Run: headless pygame with SDL's dummy video driver; simulated clock (each Clock.tick advances the game by its frame time, no real sleeping); random seed 0; keys injected as events and as key.get_pressed() state; no mouse input.
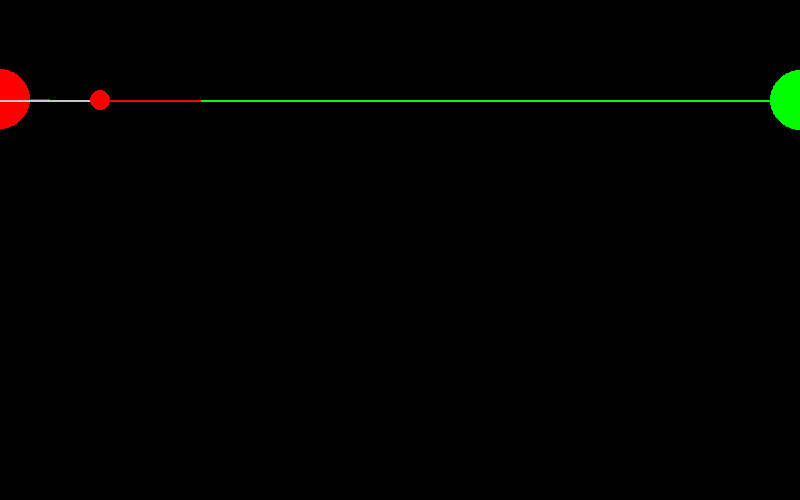
Frame 1 of 4 · flips 1–60 · no input
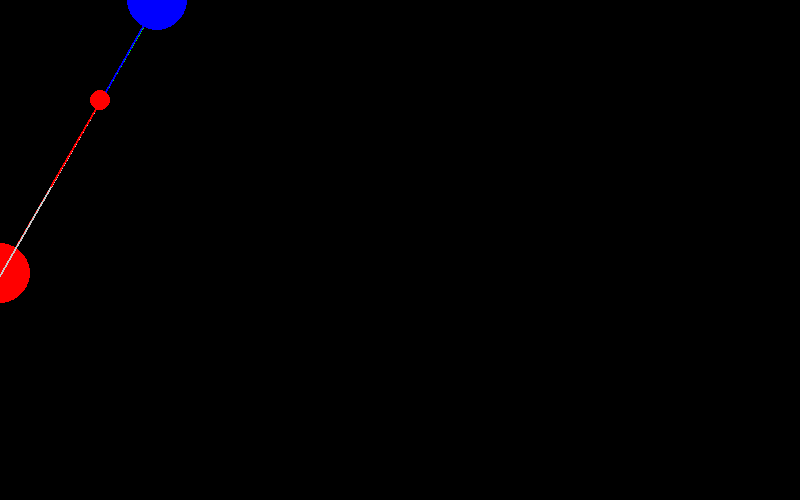
Frame 2 of 4 · flips 61–180 · tapped SPACE, RETURN · held RIGHT (→), D
Frame 3 of 4 · flips 181–300 · held DOWN (↓), S · screen unchanged from frame 2, image omitted
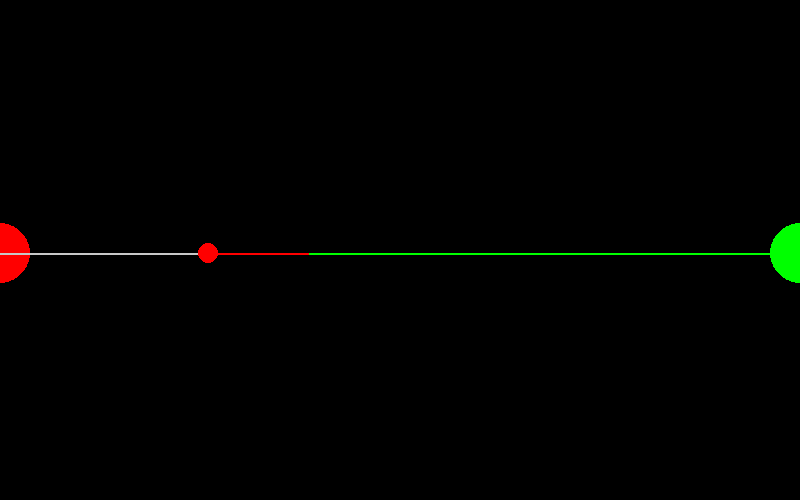
Frame 4 of 4 · flips 301–420 · held LEFT (←), A, UP (↑), W

The pygame program that drew these frames:

import math
import sys
import pygame

class Car():
    def __init__(self, screen , screenSize = (800,500)):
        self.MAXSPEED = 200
        self.speed = 0
        self.angle = 0 # 0-359
        self.pos = (-100,-100) # (x,y)
        self.size = 10
        self.screen = screen
        self.screenSize = screenSize 

    def vec(self, direction, magnitude, scale = 1):
        return (magnitude * math.cos(math.radians(direction)) * scale, magnitude * math.sin(math.radians(direction)) * scale)

    def points(self):
        m = math.tan(math.radians(self.angle)) + 0.00000000001
        b = (-m * self.pos[0]) + self.pos[1]
        
        #y1 = m(0) + b
        y1 = b
        y2 = (m * 800) + b

        #x1 = (0 - b)/m
        x1 = -b / m
        x2 = (500 - b) / m

        return [(0, y1),(800, y2),(x1, 0),(x2, 500)]
        
    def draw(self, color = (255,0,0)):
        length = 100#self.size * 2
        diffX, diffY = self.vec(self.angle, length)
        pygame.draw.circle(self.screen, color, self.pos, self.size)
        pygame.draw.line(self.screen, color, self.pos, (self.pos[0] + diffX, self.pos[1] + diffY),width = 2)
    
    def move(self, forward, turn):
        #forward 0 or 1
        #turn is -1, 0, or 1
        accel = 10
        deccel = 2
        if(forward == 1):
            if(self.speed  < self.MAXSPEED):
                self.speed += accel
            else:
                self.speed = self.MAXSPEED
        elif(forward == 0):
            if(self.speed > 0):
                self.speed -= deccel
            else:
                self.speed = 0
        if(turn != 0):
            self.angle -= turn
            if(self.angle >= 360):
                self.angle = 0
            elif(self.angle <= -1):
                self.angle = 359
        
        diffX, diffY = self.vec(self.angle, self.speed, 0.01) 
        self.pos = (self.pos[0] + diffX, self.pos[1] + diffY)

    def cast_ray(self, fov = 90, rays = 4, length = 4):
        #rays on each side
        fov = fov
        inc = (fov // 2) // rays 
        for side in range(2):

            for ray in range(rays):
                poi = self.points()
                
                #left side
                pygame.draw.line(self.screen, (255,0,0), self.pos, poi[0],width = 2)
                pygame.draw.circle(self.screen, (255,0,0), poi[0], 30)
                #right side
                pygame.draw.line(self.screen, (0,255,0), self.pos, poi[1],width = 2)
                pygame.draw.circle(self.screen, (0,255,0), poi[1], 30)
                #uppder side
                pygame.draw.line(self.screen, (0,0,255), self.pos, poi[2],width = 2)
                pygame.draw.circle(self.screen, (0,0,255), poi[2], 30)
                #lower side
                pygame.draw.line(self.screen, (200,200,200), self.pos, poi[3],width = 2)
                pygame.draw.circle(self.screen, (200,200,200), poi[3], 30)

            inc *= -1
    
    def carPosition(self):
        return (int(self.pos[0]), int(self.pos[1]))
if __name__ == "__main__":
    
    clock = pygame.time.Clock()
    screen = pygame.display.set_mode((800,500))
    pygame.display.flip()

    running = True
    aCar = Car(screen)
    aCar.pos = (100,100)
    forward = 0
    turn = 0

    # for i in range(359):
    #     print(i, ": \t",math.tan(math.radians(i)))
        



    while running:
        screen.fill((0,0,0))
        forward = 0
        turn = 0
        for event in pygame.event.get():
             #############################
            if event.type == pygame.QUIT:
                running = False
             ################################
        
        key = pygame.key.get_pressed()
        if(key[pygame.K_UP]):
            forward = 1
        if(key[pygame.K_LEFT]):
            turn += 1
        if(key[pygame.K_RIGHT]):
            turn -= 1

        aCar.move(forward, turn)
        aCar.cast_ray(fov = 0, rays = 1)
        aCar.draw()
        #print(aCar.angle)
        pygame.display.update()
        clock.tick(120)
    pygame.quit()
